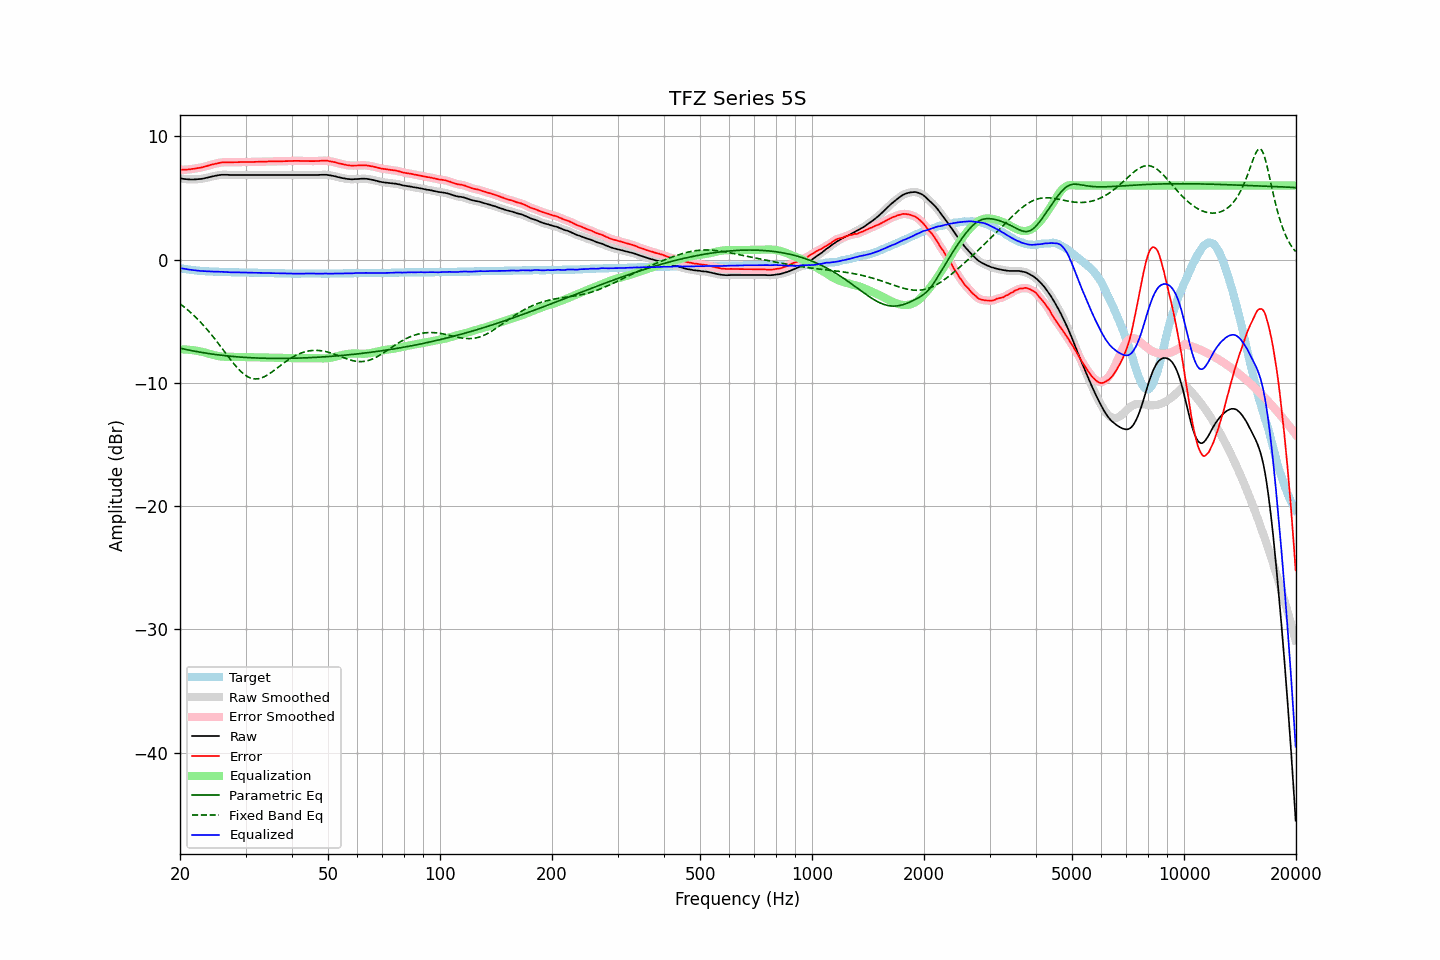

The data file committed next to this chart (first rows):
frequency, raw, error, smoothed, error_smoothed, equalization, parametric_eq, fixed_band_eq, equalized_raw, equalized_smoothed, target
20.00, 6.59, 7.28, 6.59, 7.28, -7.28, -7.19, -3.59, -0.69, -0.69, -0.69
20.20, 6.57, 7.29, 6.57, 7.28, -7.28, -7.22, -3.68, -0.71, -0.71, -0.72
20.40, 6.55, 7.29, 6.55, 7.29, -7.28, -7.25, -3.79, -0.74, -0.74, -0.74
20.61, 6.53, 7.29, 6.53, 7.29, -7.29, -7.27, -3.89, -0.76, -0.76, -0.76
20.81, 6.52, 7.30, 6.52, 7.30, -7.30, -7.30, -4.00, -0.78, -0.78, -0.78
21.02, 6.51, 7.31, 6.51, 7.31, -7.31, -7.33, -4.11, -0.80, -0.80, -0.80
21.23, 6.50, 7.32, 6.50, 7.32, -7.32, -7.35, -4.22, -0.82, -0.82, -0.82
21.44, 6.50, 7.34, 6.50, 7.33, -7.34, -7.38, -4.34, -0.84, -0.84, -0.84
21.66, 6.50, 7.36, 6.50, 7.35, -7.35, -7.41, -4.46, -0.85, -0.86, -0.86
21.87, 6.50, 7.37, 6.50, 7.37, -7.37, -7.43, -4.58, -0.87, -0.87, -0.87
22.09, 6.51, 7.40, 6.51, 7.39, -7.39, -7.45, -4.71, -0.88, -0.88, -0.89
22.31, 6.52, 7.42, 6.52, 7.41, -7.41, -7.48, -4.84, -0.90, -0.90, -0.90
22.54, 6.53, 7.44, 6.53, 7.44, -7.44, -7.50, -4.97, -0.91, -0.91, -0.91
22.76, 6.54, 7.46, 6.54, 7.46, -7.47, -7.52, -5.11, -0.93, -0.93, -0.92
22.99, 6.56, 7.49, 6.56, 7.49, -7.50, -7.55, -5.25, -0.94, -0.93, -0.93
23.22, 6.59, 7.53, 6.58, 7.52, -7.53, -7.57, -5.39, -0.94, -0.94, -0.94
23.45, 6.62, 7.57, 6.61, 7.56, -7.56, -7.59, -5.54, -0.94, -0.95, -0.95
23.69, 6.64, 7.60, 6.64, 7.60, -7.60, -7.61, -5.69, -0.96, -0.95, -0.96
23.92, 6.68, 7.64, 6.67, 7.64, -7.64, -7.63, -5.85, -0.96, -0.96, -0.96
24.16, 6.71, 7.68, 6.71, 7.67, -7.67, -7.65, -6.00, -0.97, -0.97, -0.97
24.40, 6.74, 7.71, 6.74, 7.71, -7.71, -7.67, -6.16, -0.97, -0.97, -0.97
24.65, 6.77, 7.75, 6.77, 7.74, -7.75, -7.68, -6.33, -0.98, -0.98, -0.98
24.89, 6.80, 7.78, 6.80, 7.78, -7.78, -7.70, -6.49, -0.98, -0.98, -0.98
25.14, 6.82, 7.81, 6.82, 7.81, -7.81, -7.72, -6.66, -0.99, -0.99, -0.99
25.39, 6.85, 7.84, 6.84, 7.84, -7.83, -7.74, -6.83, -0.99, -0.99, -0.99
25.65, 6.86, 7.86, 6.86, 7.86, -7.85, -7.75, -7.00, -1.00, -0.99, -1.00
25.91, 6.88, 7.88, 6.87, 7.87, -7.87, -7.77, -7.18, -0.99, -1.00, -1.00
26.16, 6.88, 7.89, 6.88, 7.89, -7.88, -7.78, -7.35, -1.00, -1.00, -1.01
26.43, 6.88, 7.89, 6.88, 7.89, -7.89, -7.80, -7.52, -1.01, -1.01, -1.01
26.69, 6.88, 7.90, 6.87, 7.89, -7.89, -7.81, -7.70, -1.01, -1.02, -1.02
26.96, 6.87, 7.89, 6.87, 7.89, -7.89, -7.83, -7.87, -1.02, -1.02, -1.02
27.23, 6.86, 7.88, 6.86, 7.88, -7.89, -7.84, -8.04, -1.03, -1.03, -1.02
27.50, 6.86, 7.89, 6.86, 7.88, -7.89, -7.85, -8.21, -1.03, -1.03, -1.03
27.77, 6.86, 7.89, 6.86, 7.89, -7.89, -7.86, -8.37, -1.03, -1.04, -1.03
28.05, 6.86, 7.90, 6.86, 7.89, -7.89, -7.87, -8.53, -1.04, -1.04, -1.04
28.33, 6.86, 7.90, 6.86, 7.90, -7.90, -7.89, -8.68, -1.04, -1.04, -1.04
28.62, 6.86, 7.90, 6.86, 7.90, -7.90, -7.90, -8.83, -1.04, -1.04, -1.04
28.90, 6.86, 7.91, 6.86, 7.90, -7.90, -7.91, -8.97, -1.04, -1.04, -1.05
29.19, 6.86, 7.91, 6.86, 7.91, -7.90, -7.92, -9.10, -1.05, -1.05, -1.05
29.48, 6.86, 7.91, 6.86, 7.91, -7.91, -7.92, -9.21, -1.05, -1.05, -1.05
29.78, 6.86, 7.91, 6.86, 7.91, -7.91, -7.93, -9.32, -1.05, -1.05, -1.05
30.08, 6.86, 7.91, 6.86, 7.91, -7.91, -7.94, -9.41, -1.05, -1.05, -1.05
30.38, 6.86, 7.91, 6.86, 7.91, -7.91, -7.95, -9.49, -1.05, -1.05, -1.05
30.68, 6.86, 7.92, 6.86, 7.91, -7.91, -7.96, -9.56, -1.06, -1.06, -1.06
30.99, 6.86, 7.92, 6.86, 7.92, -7.92, -7.96, -9.61, -1.06, -1.06, -1.06
31.30, 6.86, 7.92, 6.86, 7.92, -7.92, -7.97, -9.65, -1.06, -1.06, -1.06
31.61, 6.86, 7.92, 6.86, 7.92, -7.92, -7.98, -9.68, -1.06, -1.06, -1.06
31.93, 6.86, 7.93, 6.86, 7.92, -7.92, -7.98, -9.68, -1.07, -1.07, -1.07
32.24, 6.86, 7.93, 6.86, 7.93, -7.93, -7.99, -9.68, -1.07, -1.07, -1.07
32.57, 6.86, 7.94, 6.86, 7.93, -7.93, -7.99, -9.66, -1.07, -1.07, -1.08
32.89, 6.86, 7.94, 6.86, 7.94, -7.93, -8.00, -9.63, -1.08, -1.08, -1.08
33.22, 6.86, 7.94, 6.86, 7.94, -7.94, -8.00, -9.58, -1.08, -1.08, -1.08
33.55, 6.86, 7.94, 6.86, 7.94, -7.94, -8.00, -9.53, -1.08, -1.08, -1.08
33.89, 6.86, 7.95, 6.86, 7.94, -7.95, -8.01, -9.47, -1.09, -1.09, -1.09
34.23, 6.86, 7.95, 6.86, 7.95, -7.95, -8.01, -9.39, -1.09, -1.09, -1.09
34.57, 6.86, 7.96, 6.86, 7.95, -7.95, -8.01, -9.31, -1.09, -1.09, -1.10
34.92, 6.86, 7.96, 6.86, 7.96, -7.95, -8.01, -9.23, -1.10, -1.10, -1.10
35.27, 6.86, 7.96, 6.86, 7.96, -7.96, -8.02, -9.14, -1.10, -1.10, -1.10
35.62, 6.86, 7.96, 6.86, 7.96, -7.96, -8.02, -9.04, -1.10, -1.10, -1.10
35.97, 6.86, 7.97, 6.86, 7.96, -7.96, -8.02, -8.94, -1.10, -1.10, -1.11
... 635 more rows
